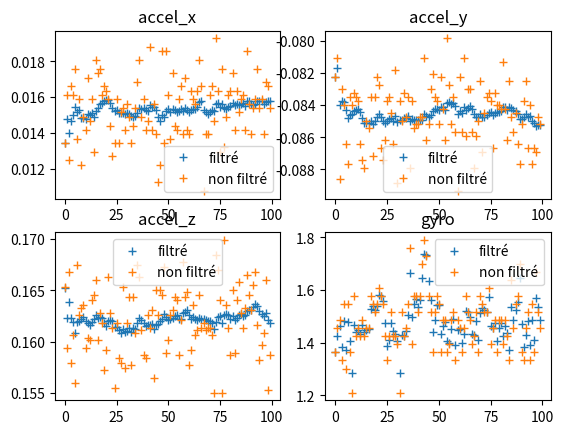

Python code for this plot:
import numpy as np
import matplotlib.pyplot as plt

kal_accel=[[np.float64(0.013436156385705044), np.float64(-0.08225739926829889), np.float64(0.16527644112241538)], [np.float64(0.01478621893540382), np.float64(-0.08164817446826665), np.float64(0.1623406276039516)], [np.float64(0.013998351456612776), np.float64(-0.084008138744454), np.float64(0.16383728786813126)], [np.float64(0.014674106217857629), np.float64(-0.0837469139128907), np.float64(0.16231959639621196)], [np.float64(0.014980903084726552), np.float64(-0.08379512586279428), np.float64(0.161966987976407)], [np.float64(0.015454056722404045), np.float64(-0.0842708026758907), np.float64(0.16088684892782115)], [np.float64(0.01516919784591828), np.float64(-0.08481176541743907), np.float64(0.16194813073531594)], [np.float64(0.015272689804545958), np.float64(-0.08461848589497072), np.float64(0.1620442706865401)], [np.float64(0.014860707206142456), np.float64(-0.08453168117770336), np.float64(0.16221893438366938)], [np.float64(0.014865974104794413), np.float64(-0.08436856407230577), np.float64(0.16239160913745757)], [np.float64(0.014782375949724423), np.float64(-0.0842626046422886), np.float64(0.16203634179044665)], [np.float64(0.015049147732616083), np.float64(-0.08420134243228505), np.float64(0.16184912698023132)], [np.float64(0.015005670797400386), np.float64(-0.08444763615535429), np.float64(0.16166194822926092)], [np.float64(0.015100073130709164), np.float64(-0.0847660032035151), np.float64(0.16192251894417534)], [np.float64(0.014872876818628374), np.float64(-0.08509502772566342), np.float64(0.1622011757525697)], [np.float64(0.015204885723935116), np.float64(-0.0850801176338173), np.float64(0.16259754054916498)], [np.float64(0.015423153899795273), np.float64(-0.08511678732953383), np.float64(0.16234940675419018)], [np.float64(0.015641270072013935), np.float64(-0.08495250429385984), np.float64(0.16240000334076737)], [np.float64(0.015689310204600244), np.float64(-0.08517147067356057), np.float64(0.1623476528956185)], [np.float64(0.015780467645885754), np.float64(-0.08500486514504597), np.float64(0.16184230991110599)], [np.float64(0.015838071127605477), np.float64(-0.08473592969226622), np.float64(0.16158185547733844)], [np.float64(0.015842057394491703), np.float64(-0.08454244736743581), np.float64(0.16203945975547385)], [np.float64(0.015703310363123883), np.float64(-0.08474820848177203), np.float64(0.16211836539120356)], [np.float64(0.015413111705541648), np.float64(-0.085004156807208), np.float64(0.1620475493715497)], [np.float64(0.015222492499814092), np.float64(-0.08511682546259168), np.float64(0.16141843970730047)], [np.float64(0.015285664537335458), np.float64(-0.08498340507302636), np.float64(0.16146237822006473)], [np.float64(0.01510817512203293), np.float64(-0.08483963253178327), np.float64(0.16117375820505944)], [np.float64(0.015111847826008617), np.float64(-0.08480351432556192), np.float64(0.1608664944119767)], [np.float64(0.015138536417244261), np.float64(-0.08495788631890518), np.float64(0.16129026068570407)], [np.float64(0.015045913850406826), np.float64(-0.08465375087201713), np.float64(0.16092595404687965)], [np.float64(0.015102168737502789), np.float64(-0.08505534096287615), np.float64(0.1610166194320329)], [np.float64(0.015083093626828869), np.float64(-0.08492886987232216), np.float64(0.16133161406578553)], [np.float64(0.014926106541497232), np.float64(-0.08493099744886376), np.float64(0.16098751140036918)], [np.float64(0.014877283739699243), np.float64(-0.08476997139109195), np.float64(0.16130491763943924)], [np.float64(0.014926209382976573), np.float64(-0.08476397267809334), np.float64(0.16126617673969182)], [np.float64(0.015110019537739158), np.float64(-0.08464224511411214), np.float64(0.16185917372949643)], [np.float64(0.0153925389501792), np.float64(-0.08495071591873404), np.float64(0.16227925047325997)], [np.float64(0.01534585986554198), np.float64(-0.0848345172679785), np.float64(0.16217101027684472)], [np.float64(0.015396609756767364), np.float64(-0.08489211155965237), np.float64(0.16184065643410678)], [np.float64(0.015279838462317797), np.float64(-0.08492097396777505), np.float64(0.16151856122264105)], [np.float64(0.015220671134178038), np.float64(-0.08494708554313621), np.float64(0.1616221991139401)], [np.float64(0.015562134155107545), np.float64(-0.08492423954758438), np.float64(0.1615997884197724)], [np.float64(0.015429648551153863), np.float64(-0.0849035695873345), np.float64(0.1617421425463787)], [np.float64(0.015449166511642133), np.float64(-0.08453639911158954), np.float64(0.16124369701405974)], [np.float64(0.015304216815181045), np.float64(-0.08469201420093272), np.float64(0.1616057542122047)], [np.float64(0.014917548253425844), np.float64(-0.08473990063555657), np.float64(0.16170105811674432)], [np.float64(0.014660594571834171), np.float64(-0.08457417796291641), np.float64(0.16201957015588095)], [np.float64(0.015032001973359443), np.float64(-0.084331318422934), np.float64(0.16226131497007737)], [np.float64(0.01488030731893295), np.float64(-0.08425092936517148), np.float64(0.1627355472426281)], [np.float64(0.01523079503560244), np.float64(-0.08420141583822924), np.float64(0.16237496685560937)], [np.float64(0.015315677091917484), np.float64(-0.0842959676101513), np.float64(0.16216482402992421)], [np.float64(0.015160229499218537), np.float64(-0.08410281900086873), np.float64(0.16220692882436652)], [np.float64(0.015367947659221306), np.float64(-0.08411384750910496), np.float64(0.16229147786446907)], [np.float64(0.015277205493704945), np.float64(-0.08430962565850868), np.float64(0.16248410732823873)], [np.float64(0.01517187150556848), np.float64(-0.08388293660603208), np.float64(0.16263518609827016)], [np.float64(0.015239130075539797), np.float64(-0.08377553457551096), np.float64(0.16226095247964267)], [np.float64(0.015369663398851895), np.float64(-0.08391059403789805), np.float64(0.1622474623185986)], [np.float64(0.015232311559050832), np.float64(-0.08387023499353438), np.float64(0.16276941457918823)], [np.float64(0.015409940938022568), np.float64(-0.08404273334222452), np.float64(0.1629165743773809)], [np.float64(0.015291982688098782), np.float64(-0.08454718448626596), np.float64(0.16309618332553644)], [np.float64(0.015162021499675599), np.float64(-0.08433014900816989), np.float64(0.1625852073341144)], [np.float64(0.015276663820504173), np.float64(-0.0844588964556376), np.float64(0.162262183664851)], [np.float64(0.015333952493411376), np.float64(-0.08413414007268501), np.float64(0.1623879207514851)], [np.float64(0.015362567486270299), np.float64(-0.08430475658760077), np.float64(0.1622230089519779)], [np.float64(0.015458132343868985), np.float64(-0.08418045533349384), np.float64(0.16212023256218444)], [np.float64(0.015707174125515706), np.float64(-0.08406797838055408), np.float64(0.16235236818008286)], [np.float64(0.015793181980023874), np.float64(-0.08422166415943215), np.float64(0.16226051055877516)], [np.float64(0.015313634219173077), np.float64(-0.08456974573291454), np.float64(0.16222383880064603)], [np.float64(0.015181614529889132), np.float64(-0.08469892457430583), np.float64(0.16212098374207395)], [np.float64(0.015062153276798038), np.float64(-0.08472291962134937), np.float64(0.1620511367190186)], [np.float64(0.015163070843033947), np.float64(-0.08451239321663226), np.float64(0.16198793392044353)], [np.float64(0.015300836366596253), np.float64(-0.08473992313407779), np.float64(0.16186107165080715)], [np.float64(0.015239705870548943), np.float64(-0.08471357041279762), np.float64(0.16121212793542722)], [np.float64(0.01562564407284152), np.float64(-0.08459682899354252), np.float64(0.16190222829837297)], [np.float64(0.01569618337919741), np.float64(-0.08446796874366942), np.float64(0.16238733953893056)], [np.float64(0.015434878444543958), np.float64(-0.08439781407709514), np.float64(0.1625476180864359)], [np.float64(0.015639683649188774), np.float64(-0.08461301929325896), np.float64(0.1618333670118594)], [np.float64(0.01540697716071132), np.float64(-0.0844826189795032), np.float64(0.16260371493144113)], [np.float64(0.015358973932911545), np.float64(-0.08443429459143886), np.float64(0.1626969630129306)], [np.float64(0.015431656329242208), np.float64(-0.08439056706066513), np.float64(0.16257232609993116)], [np.float64(0.015520648676240572), np.float64(-0.08437422297298436), np.float64(0.16220408278443565)], [np.float64(0.01569407107513856), np.float64(-0.08408074727679711), np.float64(0.16247468900625398)], [np.float64(0.015549086482420623), np.float64(-0.08409387477679234), np.float64(0.1621389572975335)], [np.float64(0.01562690828622529), np.float64(-0.08429154440707223), np.float64(0.1623228631210456)], [np.float64(0.015581207995145238), np.float64(-0.08412205282457942), np.float64(0.16265184193193066)], [np.float64(0.015609526520444738), np.float64(-0.08417769885565211), np.float64(0.16267084033674986)], [np.float64(0.015658375106977467), np.float64(-0.08432094699840481), np.float64(0.16254868836381936)], [np.float64(0.015516786102604119), np.float64(-0.08433444937545972), np.float64(0.1626239469618239)], [np.float64(0.015806695201744558), np.float64(-0.08453245821033925), np.float64(0.16299395675528108)], [np.float64(0.015790340413643682), np.float64(-0.08482775076149518), np.float64(0.16314297852299586)], [np.float64(0.015612974363997912), np.float64(-0.08486271504411527), np.float64(0.16313848145433135)], [np.float64(0.015591823397638932), np.float64(-0.08475501020140146), np.float64(0.16336665075306725)], [np.float64(0.015619132132053655), np.float64(-0.08454143148247494), np.float64(0.16368923475536037)], [np.float64(0.015806410132796933), np.float64(-0.08474297501359314), np.float64(0.16349343195507066)], [np.float64(0.01576685860401211), np.float64(-0.08466988429130672), np.float64(0.16299112086710363)], [np.float64(0.01577751712769766), np.float64(-0.08495210419044234), np.float64(0.16267593523250953)], [np.float64(0.015601370895414083), np.float64(-0.0851145825106277), np.float64(0.16250685089805064)], [np.float64(0.015720666856755966), np.float64(-0.0852848289510027), np.float64(0.16284155171721806)], [np.float64(0.015805390940854324), np.float64(-0.08522986598948523), np.float64(0.1621225643933005)], [np.float64(0.015765936362921083), np.float64(-0.0852265790914797), np.float64(0.1617971046955359)]]

kal_theta=[np.float64(1.3631547137838056), np.float64(1.4242797193306322), np.float64(1.4624556294026048), np.float64(1.3821762066740533), np.float64(1.4836941910976564), np.float64(1.3715552230605872), np.float64(1.479613615208833), np.float64(1.407722241617795), np.float64(1.2859577179215893), np.float64(1.4657786309560363), np.float64(1.440159602267606), np.float64(1.4492349046651039), np.float64(1.4338404611833748), np.float64(1.4656821080833882), np.float64(1.4401227338700051), np.float64(1.4492208221872789), np.float64(1.4526959826918278), np.float64(1.5294669780305254), np.float64(1.5399299883641677), np.float64(1.5250656021513973), np.float64(1.5382488123756046), np.float64(1.5810061516715774), np.float64(1.5784771014785473), np.float64(1.558650189728484), np.float64(1.4756333811895832), np.float64(1.3873410803585247), np.float64(1.4101991239927318), np.float64(1.4755128213514117), np.float64(1.4438777322047622), np.float64(1.431794203387875), np.float64(1.4083178055482826), np.float64(1.2861852162934913), np.float64(1.428143723687994), np.float64(1.42578434691375), np.float64(1.443744045713836), np.float64(1.507186741834499), np.float64(1.6634459991637234), np.float64(1.4968009179797075), np.float64(1.5463135642388806), np.float64(1.5652257122369344), np.float64(1.534727708900762), np.float64(1.5608003092865126), np.float64(1.6462027586010968), np.float64(1.7354062931235186), np.float64(1.7317572103232985), np.float64(1.6360588820434758), np.float64(1.561783572235968), np.float64(1.4391084257365272), np.float64(1.4865551920265148), np.float64(1.542400045164178), np.float64(1.5448699804304389), np.float64(1.4326480085386568), np.float64(1.4652266317028524), np.float64(1.4776705584449006), np.float64(1.406980113364528), np.float64(1.3988396665592637), np.float64(1.4523129941700041), np.float64(1.4915988883613291), np.float64(1.3934393614505014), np.float64(1.4502502611680768), np.float64(1.4530891933931485), np.float64(1.3975908674046276), np.float64(1.432975094802475), np.float64(1.5219342691451188), np.float64(1.5181918490617203), np.float64(1.497901471254462), np.float64(1.4335685349699252), np.float64(1.4278564404408938), np.float64(1.482257316084497), np.float64(1.4087320988846956), np.float64(1.5126742686936518), np.float64(1.5335157441606797), np.float64(1.5226155788778069), np.float64(1.518452086222741), np.float64(1.5734444751471575), np.float64(1.4624233948446692), np.float64(1.4577389167080108), np.float64(1.4748105058149432), np.float64(1.4058876704694978), np.float64(1.4550050921108715), np.float64(1.4737662777381166), np.float64(1.4243497113717374), np.float64(1.4620569642338361), np.float64(1.4387380521336106), np.float64(1.3732483186852547), np.float64(1.5368424717779565), np.float64(1.4861644746851332), np.float64(1.5233899038841838), np.float64(1.5564696531279987), np.float64(1.6445485951421335), np.float64(1.4707218514070188), np.float64(1.3854650429183426), np.float64(1.4283434419903298), np.float64(1.4824433341238077), np.float64(1.3899422509176114), np.float64(1.4866362848780885), np.float64(1.4104047161281725), np.float64(1.5698958532372318), np.float64(1.5365115440306214), np.float64(1.4860380715334716)]

print(len(kal_theta))

non_kal_accel=[[np.float64(0.0134375), np.float64(-0.082265625), np.float64(0.16529296875)], [np.float64(0.016123046874999998), np.float64(-0.081044921875), np.float64(0.15943359375)], [np.float64(0.0124609375), np.float64(-0.08861328125), np.float64(0.1667578125)], [np.float64(0.016611328124999998), np.float64(-0.082998046875), np.float64(0.15796875)], [np.float64(0.016123046874999998), np.float64(-0.083974609375), np.float64(0.160654296875)], [np.float64(0.017587890624999998), np.float64(-0.086416015625), np.float64(0.156015625)], [np.float64(0.013681640625), np.float64(-0.08763671875), np.float64(0.167490234375)], [np.float64(0.015878906249999998), np.float64(-0.083486328125), np.float64(0.162607421875)], [np.float64(0.012216796875), np.float64(-0.083974609375), np.float64(0.16333984375)], [np.float64(0.01490234375), np.float64(-0.0832421875), np.float64(0.163583984375)], [np.float64(0.014169921875), np.float64(-0.083486328125), np.float64(0.15943359375)], [np.float64(0.017099609374999998), np.float64(-0.08373046875), np.float64(0.16041015625)], [np.float64(0.014658203125), np.float64(-0.086416015625), np.float64(0.160166015625)], [np.float64(0.015878906249999998), np.float64(-0.087392578125), np.float64(0.164072265625)], [np.float64(0.01294921875), np.float64(-0.087880859375), np.float64(0.164560546875)], [np.float64(0.018076171874999998), np.float64(-0.084951171875), np.float64(0.166025390625)], [np.float64(0.017343749999999998), np.float64(-0.085439453125), np.float64(0.160166015625)], [np.float64(0.017587890624999998), np.float64(-0.083486328125), np.float64(0.1628515625)], [np.float64(0.016123046874999998), np.float64(-0.0871484375), np.float64(0.161875)], [np.float64(0.016611328124999998), np.float64(-0.083486328125), np.float64(0.157236328125)], [np.float64(0.016367187499999998), np.float64(-0.082265625), np.float64(0.159189453125)], [np.float64(0.015878906249999998), np.float64(-0.08275390625), np.float64(0.16626953125)], [np.float64(0.0144140625), np.float64(-0.08666015625), np.float64(0.1628515625)], [np.float64(0.012705078125), np.float64(-0.087392578125), np.float64(0.16138671875)], [np.float64(0.0134375), np.float64(-0.086171875), np.float64(0.15552734375)], [np.float64(0.015878906249999998), np.float64(-0.08373046875), np.float64(0.161875)], [np.float64(0.0134375), np.float64(-0.083486328125), np.float64(0.15845703125)], [np.float64(0.015146484375), np.float64(-0.084462890625), np.float64(0.15796875)], [np.float64(0.015390625), np.float64(-0.086416015625), np.float64(0.16529296875)], [np.float64(0.014169921875), np.float64(-0.08177734375), np.float64(0.15748046875)], [np.float64(0.015634765624999998), np.float64(-0.088857421875), np.float64(0.161875)], [np.float64(0.01490234375), np.float64(-0.08373046875), np.float64(0.16431640625)], [np.float64(0.0134375), np.float64(-0.084951171875), np.float64(0.157724609375)], [np.float64(0.0144140625), np.float64(-0.0832421875), np.float64(0.16431640625)], [np.float64(0.015390625), np.float64(-0.08470703125), np.float64(0.1608984375)], [np.float64(0.016855468749999998), np.float64(-0.083486328125), np.float64(0.167490234375)], [np.float64(0.018076171874999998), np.float64(-0.087880859375), np.float64(0.16626953125)], [np.float64(0.01490234375), np.float64(-0.08373046875), np.float64(0.161142578125)], [np.float64(0.015878906249999998), np.float64(-0.085439453125), np.float64(0.158701171875)], [np.float64(0.014169921875), np.float64(-0.0851953125), np.float64(0.15845703125)], [np.float64(0.014658203125), np.float64(-0.0851953125), np.float64(0.162607421875)], [np.float64(0.018808593749999998), np.float64(-0.08470703125), np.float64(0.16138671875)], [np.float64(0.014169921875), np.float64(-0.08470703125), np.float64(0.163095703125)], [np.float64(0.015634765624999998), np.float64(-0.081044921875), np.float64(0.15650390625)], [np.float64(0.01392578125), np.float64(-0.086171875), np.float64(0.165048828125)], [np.float64(0.011240234375), np.float64(-0.0851953125), np.float64(0.162607421875)], [np.float64(0.012216796875), np.float64(-0.082998046875), np.float64(0.165048828125)], [np.float64(0.018564453124999998), np.float64(-0.082021484375), np.float64(0.164560546875)], [np.float64(0.0134375), np.float64(-0.083486328125), np.float64(0.16724609375)], [np.float64(0.018564453124999998), np.float64(-0.08373046875), np.float64(0.1589453125)], [np.float64(0.016123046874999998), np.float64(-0.0851953125), np.float64(0.160166015625)], [np.float64(0.013681640625), np.float64(-0.082265625), np.float64(0.162607421875)], [np.float64(0.017343749999999998), np.float64(-0.08421875), np.float64(0.163095703125)], [np.float64(0.0144140625), np.float64(-0.086171875), np.float64(0.16431640625)], [np.float64(0.014169921875), np.float64(-0.07982421875), np.float64(0.164072265625)], [np.float64(0.015878906249999998), np.float64(-0.08275390625), np.float64(0.158701171875)], [np.float64(0.016611328124999998), np.float64(-0.0851953125), np.float64(0.162119140625)], [np.float64(0.01392578125), np.float64(-0.083486328125), np.float64(0.167734375)], [np.float64(0.017099609374999998), np.float64(-0.08568359375), np.float64(0.16431640625)], [np.float64(0.014169921875), np.float64(-0.089345703125), np.float64(0.1648046875)], [np.float64(0.01392578125), np.float64(-0.082265625), np.float64(0.157724609375)], [np.float64(0.016367187499999998), np.float64(-0.08568359375), np.float64(0.159189453125)], [np.float64(0.015878906249999998), np.float64(-0.081044921875), np.float64(0.163583984375)], [np.float64(0.015634765624999998), np.float64(-0.085927734375), np.float64(0.160654296875)], [np.float64(0.016367187499999998), np.float64(-0.082998046875), np.float64(0.161142578125)], [np.float64(0.018076171874999998), np.float64(-0.082998046875), np.float64(0.164560546875)], [np.float64(0.016611328124999998), np.float64(-0.08568359375), np.float64(0.16138671875)], [np.float64(0.010751953125), np.float64(-0.087880859375), np.float64(0.161875)], [np.float64(0.01392578125), np.float64(-0.085927734375), np.float64(0.161142578125)], [np.float64(0.01392578125), np.float64(-0.084951171875), np.float64(0.16138671875)], [np.float64(0.016123046874999998), np.float64(-0.082509765625), np.float64(0.16138671875)], [np.float64(0.016611328124999998), np.float64(-0.086904296875), np.float64(0.160654296875)], [np.float64(0.014658203125), np.float64(-0.084462890625), np.float64(0.1550390625)], [np.float64(0.019296874999999998), np.float64(-0.083486328125), np.float64(0.168466796875)], [np.float64(0.016367187499999998), np.float64(-0.0832421875), np.float64(0.167001953125)], [np.float64(0.01294921875), np.float64(-0.08373046875), np.float64(0.164072265625)], [np.float64(0.017587890624999998), np.float64(-0.08666015625), np.float64(0.1550390625)], [np.float64(0.013193359375), np.float64(-0.0832421875), np.float64(0.169931640625)], [np.float64(0.01490234375), np.float64(-0.083974609375), np.float64(0.163583984375)], [np.float64(0.016123046874999998), np.float64(-0.083974609375), np.float64(0.16138671875)], [np.float64(0.016367187499999998), np.float64(-0.08421875), np.float64(0.158701171875)], [np.float64(0.017343749999999998), np.float64(-0.0812890625), np.float64(0.165048828125)], [np.float64(0.014169921875), np.float64(-0.08421875), np.float64(0.1589453125)], [np.float64(0.016367187499999998), np.float64(-0.086171875), np.float64(0.164072265625)], [np.float64(0.015146484375), np.float64(-0.082509765625), np.float64(0.16578125)], [np.float64(0.015878906249999998), np.float64(-0.08470703125), np.float64(0.1628515625)], [np.float64(0.016123046874999998), np.float64(-0.08568359375), np.float64(0.16138671875)], [np.float64(0.014169921875), np.float64(-0.084462890625), np.float64(0.16333984375)], [np.float64(0.018564453124999998), np.float64(-0.086416015625), np.float64(0.166513671875)], [np.float64(0.015634765624999998), np.float64(-0.08763671875), np.float64(0.164560546875)], [np.float64(0.01392578125), np.float64(-0.0851953125), np.float64(0.163095703125)], [np.float64(0.015390625), np.float64(-0.08373046875), np.float64(0.165537109375)], [np.float64(0.015878906249999998), np.float64(-0.082509765625), np.float64(0.1667578125)], [np.float64(0.017587890624999998), np.float64(-0.08666015625), np.float64(0.161630859375)], [np.float64(0.015390625), np.float64(-0.083974609375), np.float64(0.158212890625)], [np.float64(0.015878906249999998), np.float64(-0.08763671875), np.float64(0.159677734375)], [np.float64(0.01392578125), np.float64(-0.08666015625), np.float64(0.1608984375)], [np.float64(0.016855468749999998), np.float64(-0.086904296875), np.float64(0.166025390625)], [np.float64(0.016611328124999998), np.float64(-0.08470703125), np.float64(0.155283203125)], [np.float64(0.015390625), np.float64(-0.0851953125), np.float64(0.158701171875)]]

non_kal_theta=[np.float64(1.363291015625), np.float64(1.45484375), np.float64(1.485361328125), np.float64(1.3327734375), np.float64(1.546396484375), np.float64(1.302255859375), np.float64(1.546396484375), np.float64(1.363291015625), np.float64(1.210703125), np.float64(1.5769140625), np.float64(1.424326171875), np.float64(1.45484375), np.float64(1.424326171875), np.float64(1.485361328125), np.float64(1.424326171875), np.float64(1.45484375), np.float64(1.45484375), np.float64(1.5769140625), np.float64(1.546396484375), np.float64(1.51587890625), np.float64(1.546396484375), np.float64(1.607431640625), np.float64(1.5769140625), np.float64(1.546396484375), np.float64(1.424326171875), np.float64(1.3327734375), np.float64(1.424326171875), np.float64(1.51587890625), np.float64(1.424326171875), np.float64(1.424326171875), np.float64(1.39380859375), np.float64(1.210703125), np.float64(1.51587890625), np.float64(1.424326171875), np.float64(1.45484375), np.float64(1.546396484375), np.float64(1.76001953125), np.float64(1.39380859375), np.float64(1.5769140625), np.float64(1.5769140625), np.float64(1.51587890625), np.float64(1.5769140625), np.float64(1.698984375), np.float64(1.790537109375), np.float64(1.729501953125), np.float64(1.5769140625), np.float64(1.51587890625), np.float64(1.363291015625), np.float64(1.51587890625), np.float64(1.5769140625), np.float64(1.546396484375), np.float64(1.363291015625), np.float64(1.485361328125), np.float64(1.485361328125), np.float64(1.363291015625), np.float64(1.39380859375), np.float64(1.485361328125), np.float64(1.51587890625), np.float64(1.3327734375), np.float64(1.485361328125), np.float64(1.45484375), np.float64(1.363291015625), np.float64(1.45484375), np.float64(1.5769140625), np.float64(1.51587890625), np.float64(1.485361328125), np.float64(1.39380859375), np.float64(1.424326171875), np.float64(1.51587890625), np.float64(1.363291015625), np.float64(1.5769140625), np.float64(1.546396484375), np.float64(1.51587890625), np.float64(1.51587890625), np.float64(1.607431640625), np.float64(1.39380859375), np.float64(1.45484375), np.float64(1.485361328125), np.float64(1.363291015625), np.float64(1.485361328125), np.float64(1.485361328125), np.float64(1.39380859375), np.float64(1.485361328125), np.float64(1.424326171875), np.float64(1.3327734375), np.float64(1.63794921875), np.float64(1.45484375), np.float64(1.546396484375), np.float64(1.5769140625), np.float64(1.698984375), np.float64(1.363291015625), np.float64(1.3327734375), np.float64(1.45484375), np.float64(1.51587890625), np.float64(1.3327734375), np.float64(1.546396484375), np.float64(1.363291015625), np.float64(1.668466796875), np.float64(1.51587890625), np.float64(1.45484375)]

i = range(100)

plt.subplot(221)
plt.plot(i,[elt[0] for elt in kal_accel], '+', label="filtré")
plt.plot(i, [elt[0] for elt in non_kal_accel], '+', label='non filtré')
plt.title("accel_x")

plt.legend()
plt.subplot(222)
plt.plot(i,[elt[1] for elt in kal_accel], '+', label="filtré")
plt.plot(i, [elt[1] for elt in non_kal_accel], '+', label='non filtré')
plt.title("accel_y")

plt.legend()
plt.subplot(223)
plt.plot(i,[elt[2] for elt in kal_accel], '+', label="filtré")
plt.plot(i, [elt[2] for elt in non_kal_accel], '+', label='non filtré')
plt.title("accel_z")

plt.legend()
plt.subplot(224)
plt.plot(i, kal_theta, '+', label='filtré')
plt.plot(i, non_kal_theta, '+', label='non filtré')
plt.title("gyro")

plt.legend()
plt.show()
